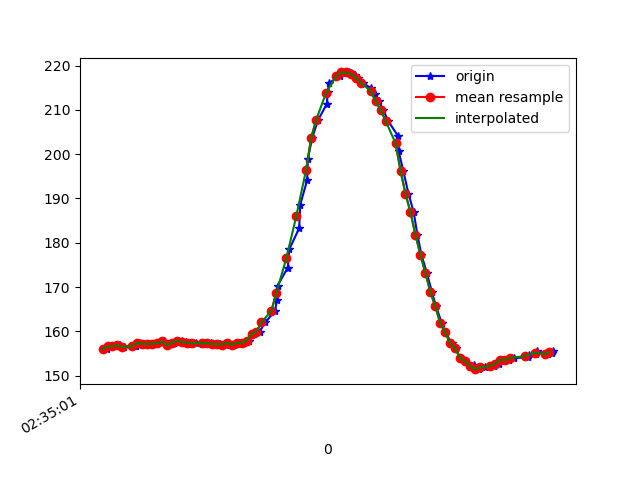

Data behind this chart, as committed beside it:
1617849302058, 544945665481508, 156.05469, -251.46484, -63.867188
1617849302062, 544945684679408, 156.4, -251.7, -65.82
1617849302071, 544945703756488, 156.7, -252.1, -65.53
1617849302089, 544945722771260, 156.6, -251.9, -65.82
1617849302109, 544945741724990, 156.8, -252.1, -64.75
1617849302128, 544945760892369, 156.5, -252.4, -65.23
1617849302171, 544945797731582, 156.6, -252.7, -65.33
1617849302173, 544945800264851, 156.6, -252.7, -65.33
1617849302190, 544945818608154, 157.4, -251.8, -65.62
1617849302211, 544945838416480, 157.2, -251.8, -65.14
1617849302228, 544945857003954, 157.1, -251.1, -64.45
1617849302244, 544945876049248, 157.2, -252, -64.06
1617849302262, 544945895094542, 157.3, -251.5, -64.45
1617849302287, 544945914048271, 157.7, -251.7, -64.94
1617849302305, 544945933246171, 156.8, -251.3, -64.16
1617849302326, 544945952474593, 157.4, -251.1, -63.87
1617849302342, 544945971825100, 157.9, -250.7, -64.16
1617849302360, 544945990809351, 157.7, -251.3, -63.87
1617849302377, 544946009915687, 157.5, -251.1, -64.75
1617849302396, 544946029022023, 157.4, -251.3, -64.94
1617849302415, 544946048006274, 157.3, -251.4, -64.84
1617849302440, 544946067051568, 157.2, -251.4, -64.06
1617849302456, 544946086157904, 157.4, -251.2, -63.48
1617849302477, 544946105233719, 157.3, -250.4, -64.84
1617849302496, 544946124462140, 157.1, -251.7, -63.87
1617849302512, 544946143629519, 157.1, -251.6, -63.48
1617849302536, 544946162674813, 157, -250.5, -63.57
1617849302550, 544946181933755, 157.4, -249.9, -63.09
1617849302568, 544946200979049, 156.9, -249.9, -62.5
1617849302589, 544946220054864, 157.4, -250.0, -63.18
1617849302610, 544946239222243, 157.4, -249.5, -63.09
1617849302628, 544946258420143, 157.9, -248.3, -63.38
1617849302649, 544946277465437, 159.5, -246.2, -61.43
1617849302673, 544946296724379, 160, -244.7, -60.45
1617849302695, 544946315739152, 162, -242.7, -60.25
1617849302735, 544946334967573, 164.6, -241.2, -59.77
1617849302742, 544946354226516, 167.1, -240.3, -60.45
1617849302745, 544946373302331, 170.3, -238.9, -61.72
1617849302786, 544946392347624, 174.4, -239.6, -63.87
1617849302792, 544946411362397, 178.5, -238.9, -64.45
1617849302832, 544946430590818, 183.3, -239, -65.33
1617849302836, 544946449788718, 188.6, -238.6, -65.14
1617849302864, 544946469200267, 194.1, -238.6, -65.33
1617849302867, 544946488276082, 198.9, -238, -64.06
1617849302884, 544946507626589, 203.6, -238.3, -62.5
1617849302908, 544946526793968, 207.7, -237.7, -61.13
1617849302943, 544946545991868, 211.3, -237.8, -59.67
1617849302947, 544946565189768, 214, -236.9, -58.2
1617849302952, 544946584570796, 216.1, -236.4, -57.81
1617849302998, 544946603860260, 217.6, -236.3, -56.05
1617849303001, 544946623058160, 218.5, -236.2, -55.08
1617849303031, 544946642256060, 218.5, -235.4, -53.81
1617849303042, 544946661423439, 218.3, -234.6, -53.32
1617849303058, 544946680621339, 217.9, -233.8, -52.44
1617849303068, 544946700246538, 217.3, -233.5, -53.42
1617849303088, 544946719505480, 216.1, -233.4, -54.69
1617849303120, 544946738794945, 214.9, -233.4, -54.69
1617849303138, 544946757962323, 213.6, -233.7, -55.37
1617849303153, 544946776732925, 211.9, -233.4, -57.32
1617849303171, 544946795930825, 210, -233.9, -58.59
1617849303190, 544946815098204, 207.5, -233.6, -59.57
... 34 more rows
